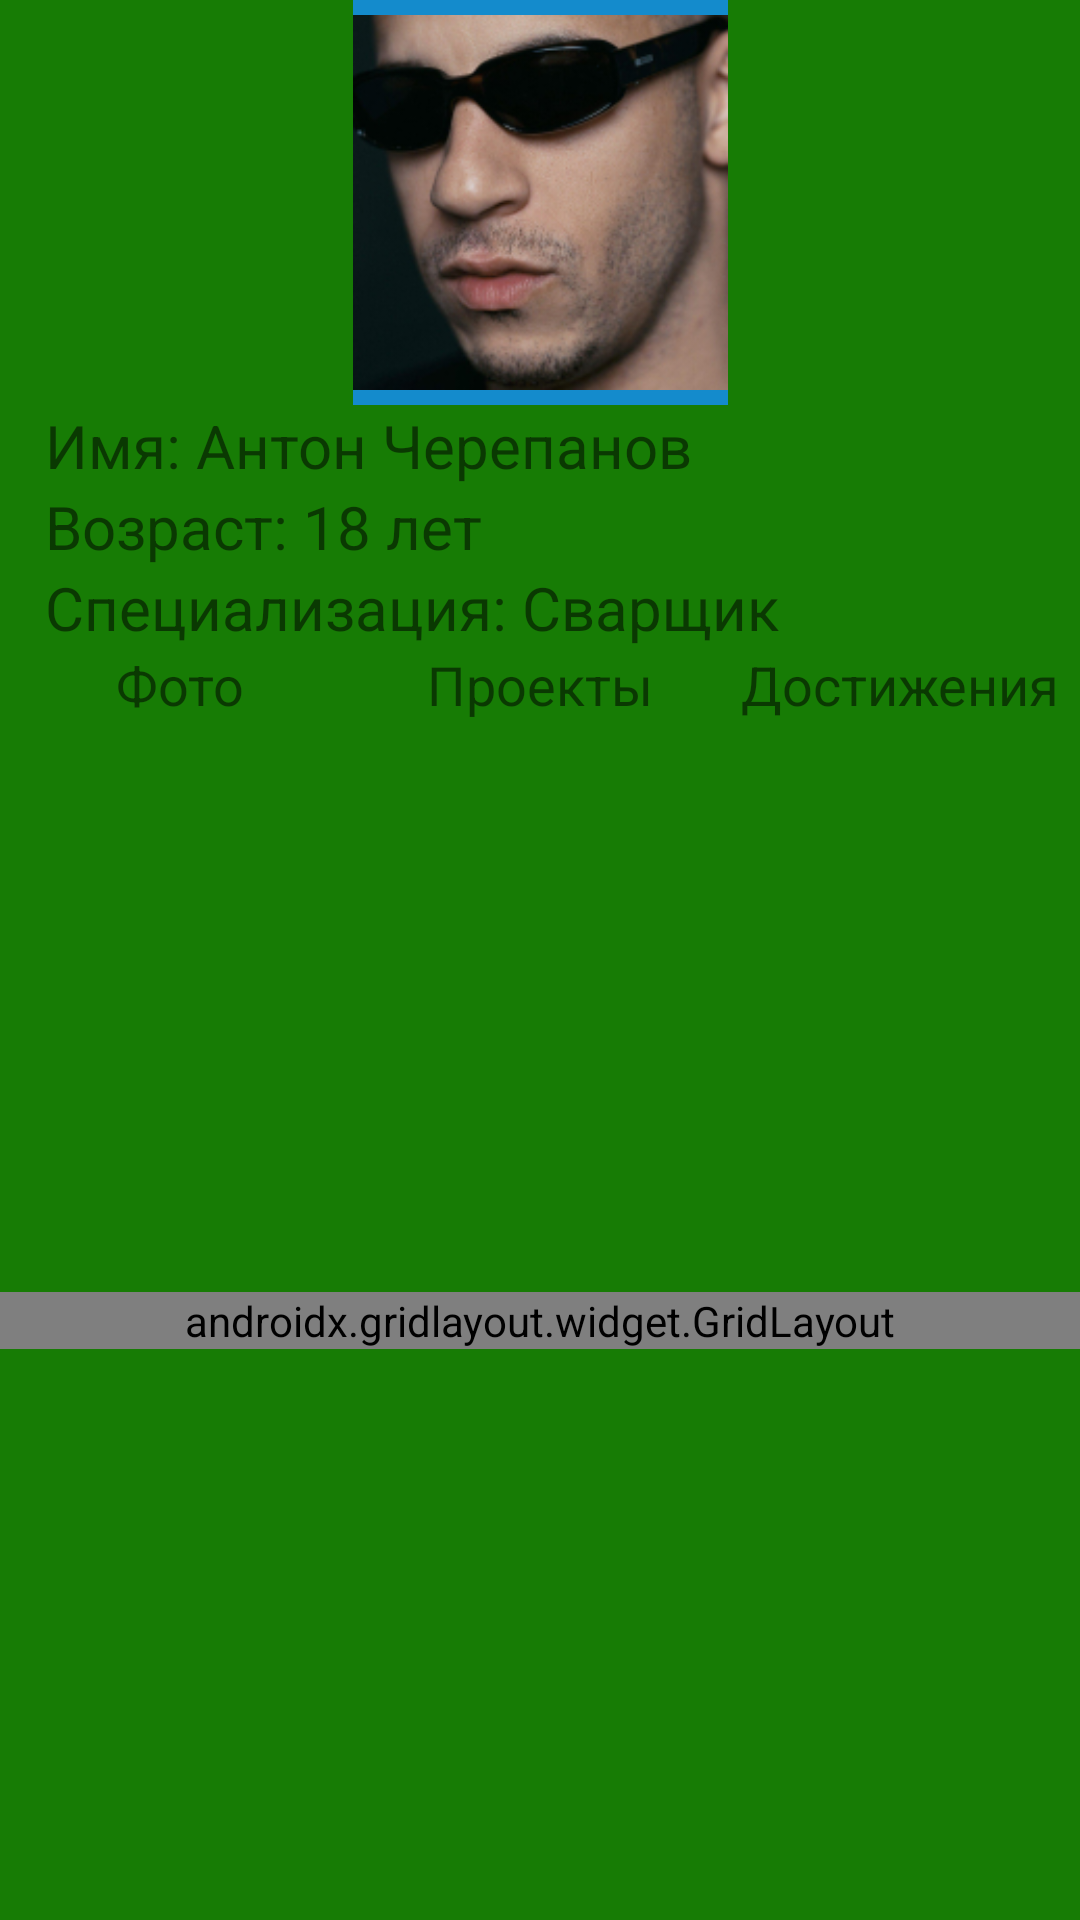

Reconstruct the res/layout file that produces this screen, plus the resources it refers to.
<!-- AndroidManifest.xml: application theme Theme.MyApplication -->
<!-- res/layout/activity_main.xml -->
<?xml version="1.0" encoding="utf-8"?>
<androidx.constraintlayout.widget.ConstraintLayout xmlns:android="http://schemas.android.com/apk/res/android"
    xmlns:app="http://schemas.android.com/apk/res-auto"
    xmlns:tools="http://schemas.android.com/tools"
    android:layout_width="match_parent"
    android:layout_height="match_parent"
    android:background="#177C05"
    tools:context=".MainActivity">

    <FrameLayout
        android:id="@+id/frameLayout"
        android:layout_width="wrap_content"
        android:layout_height="135dp"
        android:background="#148BCC"
        app:layout_constraintLeft_toLeftOf="parent"
        app:layout_constraintRight_toRightOf="parent"
        app:layout_constraintTop_toTopOf="parent">


        <ImageView
            android:id="@+id/imageView"
            android:layout_width="match_parent"
            android:layout_height="match_parent"
            android:visibility="invisible"
            app:srcCompat="@drawable/background" />

        <ImageView
            android:id="@+id/imageView6"
            android:layout_width="125dp"
            android:layout_height="125dp"
            android:layout_gravity="center"
            app:srcCompat="@drawable/a_87a0afad" />

    </FrameLayout>

    <LinearLayout
        android:id="@+id/linearLayout"
        android:layout_width="match_parent"
        android:layout_height="wrap_content"
        android:orientation="vertical"
        app:layout_constraintTop_toBottomOf="@+id/frameLayout">

        <TextView
            android:id="@+id/textView3"
            android:layout_width="match_parent"
            android:layout_height="wrap_content"
            android:text="   Имя: Антон Черепанов"
            android:textSize="20sp" />

        <TextView
            android:id="@+id/textView2"
            android:layout_width="match_parent"
            android:layout_height="wrap_content"
            android:text="   Возраст: 18 лет"
            android:textSize="20sp" />

        <TextView
            android:id="@+id/textView"
            android:layout_width="match_parent"
            android:layout_height="wrap_content"
            android:text="   Специализация: Сварщик"
            android:textSize="20sp" />
    </LinearLayout>

    <LinearLayout
        android:id="@+id/linearLayout2"
        android:layout_width="match_parent"
        android:layout_height="wrap_content"
        android:orientation="horizontal"
        app:layout_constraintTop_toBottomOf="@+id/linearLayout">

        <TextView
            android:id="@+id/textView4"
            android:layout_width="match_parent"
            android:layout_height="wrap_content"
            android:layout_weight="1"
            android:gravity="center"
            android:text="Фото"
            android:textSize="18sp" />


        <TextView
            android:id="@+id/textView5"
            android:layout_width="match_parent"
            android:layout_height="wrap_content"
            android:layout_weight="1"
            android:gravity="center"
            android:text="Проекты"
            android:textSize="18sp" />

        <TextView
            android:id="@+id/textView6"
            android:layout_width="match_parent"
            android:layout_height="wrap_content"
            android:layout_weight="1"
            android:gravity="center"
            android:text="Достижения"
            android:textSize="18sp" />
    </LinearLayout>

    <androidx.gridlayout.widget.GridLayout
        android:layout_width="match_parent"
        android:layout_height="wrap_content"
        app:columnCount="3"
        app:layout_constraintBottom_toBottomOf="parent"
        app:layout_constraintEnd_toEndOf="parent"
        app:layout_constraintHorizontal_bias="0.5"
        app:layout_constraintStart_toStartOf="parent"
        app:layout_constraintTop_toBottomOf="@+id/linearLayout2">

        <ImageView
            android:id="@+id/imageView7"
            android:layout_width="137dp"
            android:layout_height="137dp"
            app:srcCompat="@drawable/_ad508ca44efeb674af4e3f57dc3e57f" />

        <ImageView
            android:id="@+id/imageView8"
            android:layout_width="137dp"
            android:layout_height="137dp"
            app:srcCompat="@drawable/clooney_l_5" />

        <ImageView
            android:id="@+id/imageView9"
            android:layout_width="137dp"
            android:layout_height="137dp"
            app:srcCompat="@drawable/rabbit" />

        <ImageView
            android:id="@+id/imageView10"
            android:layout_width="137dp"
            android:layout_height="137dp"
            app:srcCompat="@drawable/a_dfcf80ff"
            tools:srcCompat="@drawable/a_dfcf80ff" />

        <ImageView
            android:id="@+id/imageView11"
            android:layout_width="137dp"
            android:layout_height="137dp"
            app:srcCompat="@drawable/moon"
            tools:srcCompat="@drawable/moon" />

        <ImageView
            android:id="@+id/imageView12"
            android:layout_width="137dp"
            android:layout_height="137dp"
            app:srcCompat="@drawable/s_l400" />

    </androidx.gridlayout.widget.GridLayout>

</androidx.constraintlayout.widget.ConstraintLayout>
<!-- resources referenced by this layout -->
<resources>
  <!-- drawable _ad508ca44efeb674af4e3f57dc3e57f: jpg bitmap (drawable, 58139 bytes) -->
  <!-- drawable a_87a0afad: jpg bitmap (drawable, 39001 bytes) -->
  <!-- drawable a_dfcf80ff: jpg bitmap (drawable, 49288 bytes) -->
  <!-- drawable clooney_l_5: jpg bitmap (drawable, 37955 bytes) -->
  <!-- drawable moon: jpg bitmap (drawable, 31445 bytes) -->
  <!-- drawable rabbit: jpg bitmap (drawable, 40342 bytes) -->
  <!-- drawable s_l400: jpg bitmap (drawable, 52892 bytes) -->
  <style name="Theme.MyApplication" parent="Theme.MaterialComponents.DayNight.DarkActionBar">
          
          <item name="colorPrimary">@color/purple_500</item>
          <item name="colorPrimaryVariant">@color/purple_700</item>
          <item name="colorOnPrimary">@color/white</item>
          
          <item name="colorSecondary">@color/teal_200</item>
          <item name="colorSecondaryVariant">@color/teal_700</item>
          <item name="colorOnSecondary">@color/black</item>
          
          <item name="android:statusBarColor" tools:targetApi="l">?attr/colorPrimaryVariant</item>
          
      </style>
  <!-- not gathered from this repository: default colours our renderer supplied (Android Studio template values) -->
  <color name="purple_500">#FF6200EE</color>
  <color name="purple_700">#FF3700B3</color>
  <color name="teal_200">#FF03DAC5</color>
  <color name="teal_700">#FF018786</color>
  <color name="black">#FF000000</color>
  <color name="white">#FFFFFFFF</color>
</resources>
